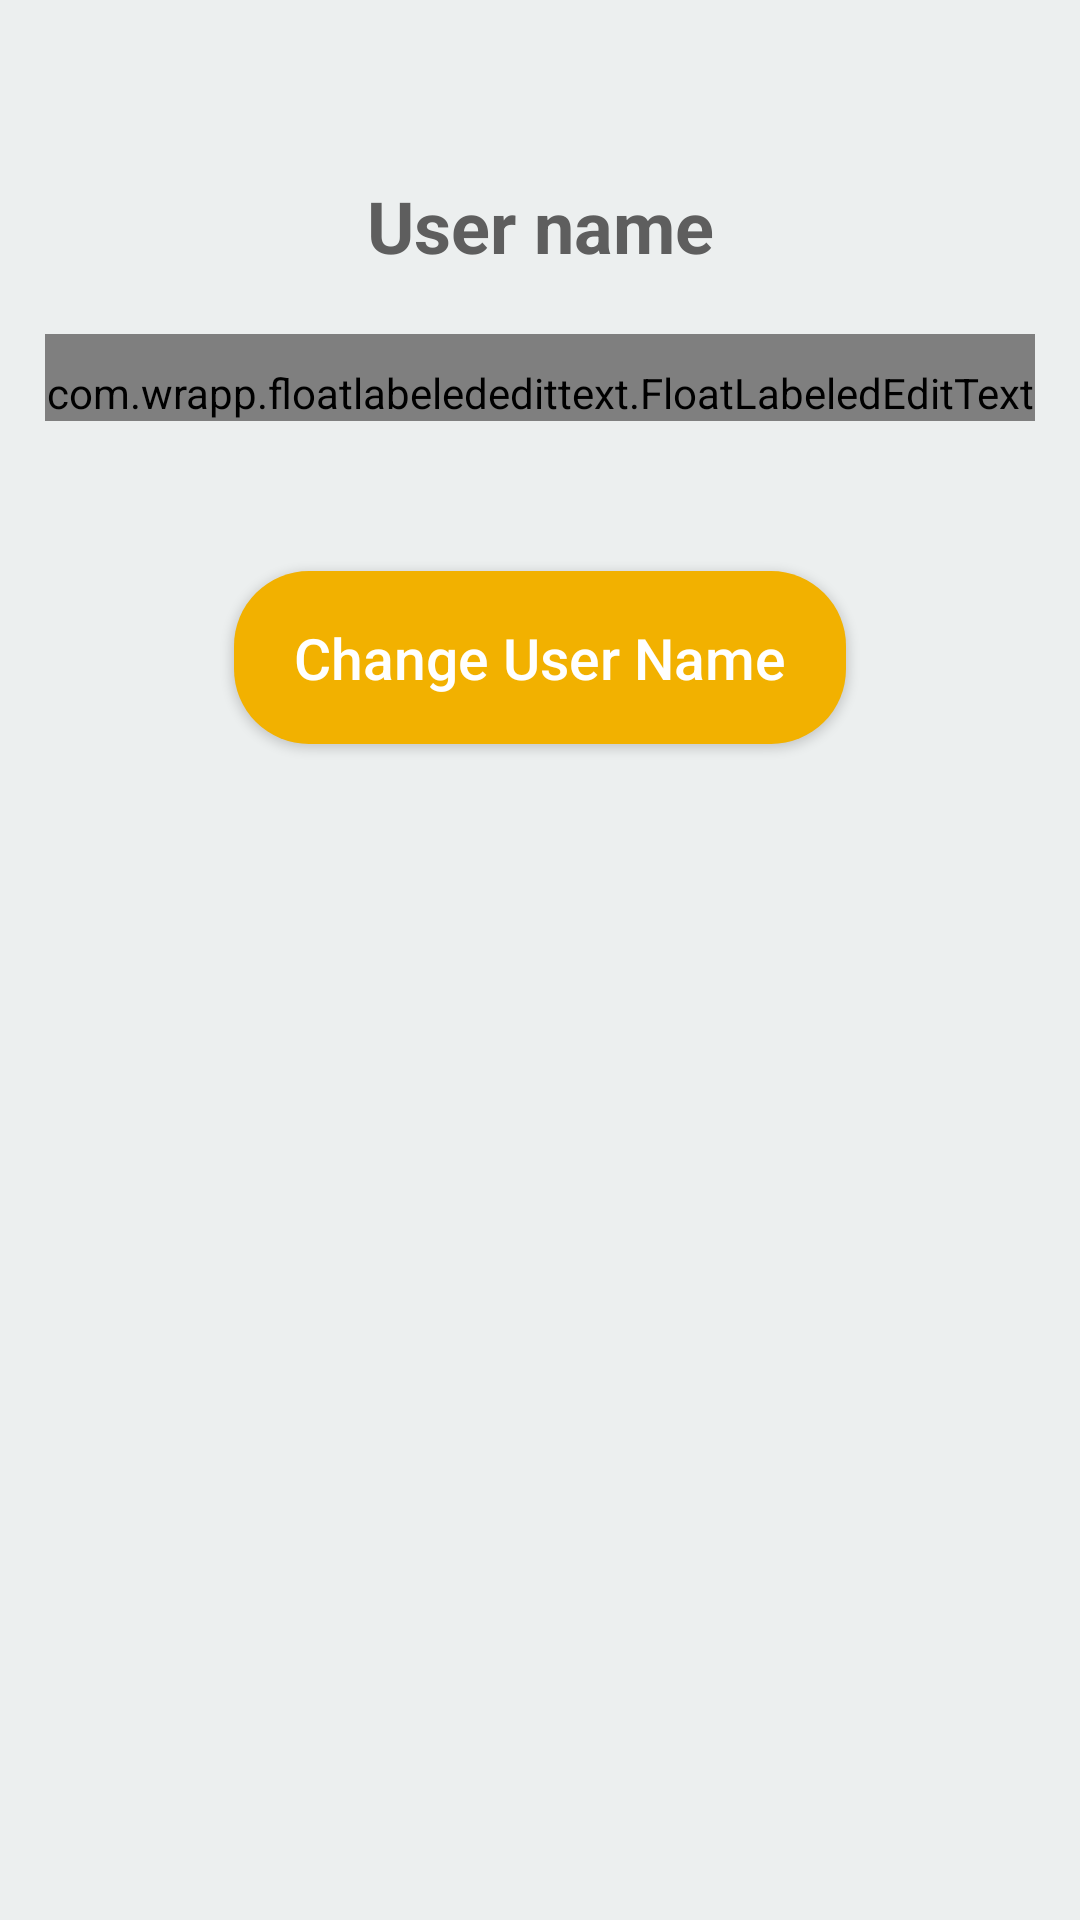

Layout XML and referenced resources for this Android screen:
<!-- AndroidManifest.xml: application theme ActionBarTheme -->
<!-- res/layout/edit_profile_screen_layout.xml -->
<?xml version="1.0" encoding="utf-8"?>
<LinearLayout xmlns:android="http://schemas.android.com/apk/res/android"
    android:orientation="vertical" android:layout_width="match_parent"
    android:layout_height="match_parent">

    <include
        layout="@layout/settings_user_name" />
    <include
        layout="@layout/settings_user_password"/>

</LinearLayout>
<!-- res/layout/settings_user_name.xml (included above) -->
<?xml version="1.0" encoding="utf-8"?>
<LinearLayout xmlns:android="http://schemas.android.com/apk/res/android"
    xmlns:float="http://schemas.android.com/apk/res-auto"
    android:id="@+id/ll_user_name_settings"
    android:layout_width="match_parent"
    android:layout_height="match_parent"
    android:background="@color/input_screens_background"
    android:orientation="vertical"
    android:padding="@dimen/edge_big_minus">

    <LinearLayout
        android:layout_width="match_parent"
        android:layout_height="match_parent"
        android:orientation="vertical"
        android:paddingTop="@dimen/edge_large">

    <TextView
        android:id="@+id/tv_user_name_settings_title"
        style="@style/TextViewSettingsTitleStyle"
        android:textColor="@color/status_bar_gray"
        android:text="@string/user_name" />

    <com.wrapp.floatlabelededittext.FloatLabeledEditText
        android:layout_width="match_parent"
        android:layout_height="wrap_content"
        android:paddingTop="@dimen/edge_above_medium"
        float:fletPaddingBottom="@dimen/edge_above_medium"
        float:fletTextAppearance="@style/floatlabelededittext">

        <EditText
            android:id="@+id/et_new_user_name"
            style="@style/EditText_Style.Green"
            android:layout_marginBottom="@dimen/edge_above"
            android:layout_marginLeft="@dimen/edge_normal_plus"
            android:layout_marginRight="@dimen/edge_normal_plus"
            android:hint="@string/new_user_name"
            android:inputType="text" />
    </com.wrapp.floatlabelededittext.FloatLabeledEditText>

    <Button
        android:id="@+id/btn_change_user_name"
        android:layout_width="wrap_content"
        android:layout_height="wrap_content"
        android:layout_marginTop="@dimen/expand_group_list_item_padding"
        android:background="@drawable/button"
        android:layout_gravity="center"
        android:paddingTop="@dimen/edge_big"
        android:paddingBottom="@dimen/edge_big"
        android:paddingLeft="@dimen/edge_large_plus"
        android:paddingRight="@dimen/edge_large_plus"
        android:text="@string/change_user_name"
        android:textColor="@color/white"
        android:textAllCaps="false"
        android:textSize="@dimen/text_medium_mini" />
    </LinearLayout>
</LinearLayout>
<!-- res/layout/settings_user_password.xml (included above) -->
<?xml version="1.0" encoding="utf-8"?>
<LinearLayout xmlns:android="http://schemas.android.com/apk/res/android"
    xmlns:float="http://schemas.android.com/apk/res-auto"
    android:id="@+id/ll_password_settings"
    android:layout_width="match_parent"
    android:layout_height="match_parent"
    android:background="@color/input_screens_background"
    android:orientation="vertical"
    android:padding="@dimen/edge_big_minus">

    <TextView
        android:id="@+id/tv_password_settings_title"
        style="@style/TextViewSettingsTitleStyle"
        android:textColor="@color/status_bar_gray"
        android:text="@string/password" />

    <com.wrapp.floatlabelededittext.FloatLabeledEditText
        android:layout_width="match_parent"
        android:layout_height="wrap_content"
        android:paddingTop="@dimen/edge_normal_plus"
        float:fletPaddingBottom="@dimen/edge_above_medium"
        float:fletTextAppearance="@style/floatlabelededittext">

        <EditText
            android:id="@+id/et_enter_new_password"
            style="@style/EditText_Style.Green"
            android:layout_marginBottom="@dimen/edge_above"
            android:layout_marginLeft="@dimen/edge_normal_plus"
            android:layout_marginRight="@dimen/edge_normal_plus"
            android:hint="@string/new_password"
            android:inputType="textPassword"
 />
    </com.wrapp.floatlabelededittext.FloatLabeledEditText>

    <com.wrapp.floatlabelededittext.FloatLabeledEditText
        android:layout_width="match_parent"
        android:layout_height="wrap_content"
        android:paddingTop="@dimen/edge_above_medium"
        float:fletPaddingBottom="@dimen/edge_above_medium"
        float:fletTextAppearance="@style/floatlabelededittext">

        <EditText
            android:id="@+id/et_confirm_new_password"
            style="@style/EditText_Style.Green"
            android:layout_marginBottom="@dimen/edge_above"
            android:layout_marginLeft="@dimen/edge_normal_plus"
            android:layout_marginRight="@dimen/edge_normal_plus"
            android:hint="@string/confirm_new_password"
            android:inputType="textPassword" />
    </com.wrapp.floatlabelededittext.FloatLabeledEditText>


    <Button
        android:id="@+id/btn_change_user_password"
        android:layout_width="wrap_content"
        android:layout_height="wrap_content"
        android:layout_gravity="center"
        android:background="@drawable/button"
        android:layout_marginTop="@dimen/expand_group_list_item_padding"
        android:paddingTop="@dimen/edge_big"
        android:paddingBottom="@dimen/edge_big"
        android:paddingLeft="@dimen/edge_large_plus"
        android:paddingRight="@dimen/edge_large_plus"
        android:text="@string/change_user_password"
        android:textAllCaps="false"
        android:textColor="@color/white"
        android:textSize="@dimen/text_medium_mini" />

</LinearLayout>
<!-- resources referenced by this layout -->
<resources>
  <color name="input_screens_background">#ecefef</color>
  <color name="status_bar_gray">#5e5e5e</color>
  <color name="white">#FFFFFF</color>
  <dimen name="edge_above">14dp</dimen>
  <dimen name="edge_above_medium">10dp</dimen>
  <dimen name="edge_big">16dp</dimen>
  <dimen name="edge_big_minus">15dp</dimen>
  <dimen name="edge_large">24dp</dimen>
  <dimen name="edge_large_plus">20dp</dimen>
  <dimen name="edge_normal_plus">5dp</dimen>
  <dimen name="expand_group_list_item_padding">50dp</dimen>
  <dimen name="text_medium_mini">19sp</dimen>
  <!-- drawable button (drawable) -->
  <?xml version="1.0" encoding="utf-8"?>
  <shape xmlns:android="http://schemas.android.com/apk/res/android"
      android:id="@+id/button_background_shape"
      android:shape="rectangle">
      <corners android:radius="@dimen/button_radius" />
      <solid android:color="@color/button_color" />
  </shape>
  <string name="change_user_name">Change User Name</string>
  <string name="change_user_password">Change user password</string>
  <string name="confirm_new_password">Confirm new password</string>
  <string name="new_password">New password</string>
  <string name="new_user_name">New user name</string>
  <string name="password">Password</string>
  <string name="user_name">User name</string>
  <style name="EditText_Style.Green" parent="EditText_Style">
          <item name="android:textColor">@color/green_dark_plus</item>
          <item name="android:textColorHint">@color/green_dark_plus</item>
          <item name="android:drawableRight">@drawable/arrow_green</item>
      </style>
  <style name="TextViewSettingsTitleStyle">
          <item name="android:layout_width">match_parent</item>
          <item name="android:layout_height">wrap_content</item>
          <item name="android:textColor">@color/white</item>
          <item name="android:textSize">@dimen/text_large</item>
          <item name="android:textStyle">bold</item>
          <item name="android:padding">@dimen/edge_large_plus</item>
          <item name="android:gravity">center</item>
      </style>
  <style name="floatlabelededittext">
          <item name="android:textColor">@color/light_blue_green</item>
      </style>
  <style name="ActionBarTheme" parent="Theme.AppCompat.Light.DarkActionBar">
          <item name="colorPrimaryDark">@color/green</item>
          <item name="colorPrimary">@color/status_bar_gray</item>
          <item name="android:homeAsUpIndicator">@drawable/ic_menu_white</item>
          <item name="android:windowBackground">@color/white</item>
          <item name="android:textColor">@color/white</item>
          <item name="displayOptions">homeAsUp|showHome|showTitle</item>
      </style>
  <dimen name="button_radius">25dp</dimen>
  <color name="button_color">#f2b100</color>
  <style name="EditText_Style" parent="@android:style/Widget.EditText">
          <item name="android:textColor">@color/white</item>
          <item name="android:singleLine">true</item>
          <item name="android:textSize">@dimen/text_large</item>
          <item name="android:layout_width">match_parent</item>
          <item name="android:layout_height">wrap_content</item>
          <item name="colorControlNormal">@color/green_dark</item>
      </style>
  <color name="green_dark_plus">#00a47f</color>
  <!-- drawable arrow_green: png bitmap (drawable-hdpi, 553 bytes) -->
  <dimen name="text_large">24sp</dimen>
  <color name="light_blue_green">#5badb5</color>
  <color name="green">#008000</color>
  <color name="green_dark">#128867</color>
</resources>
